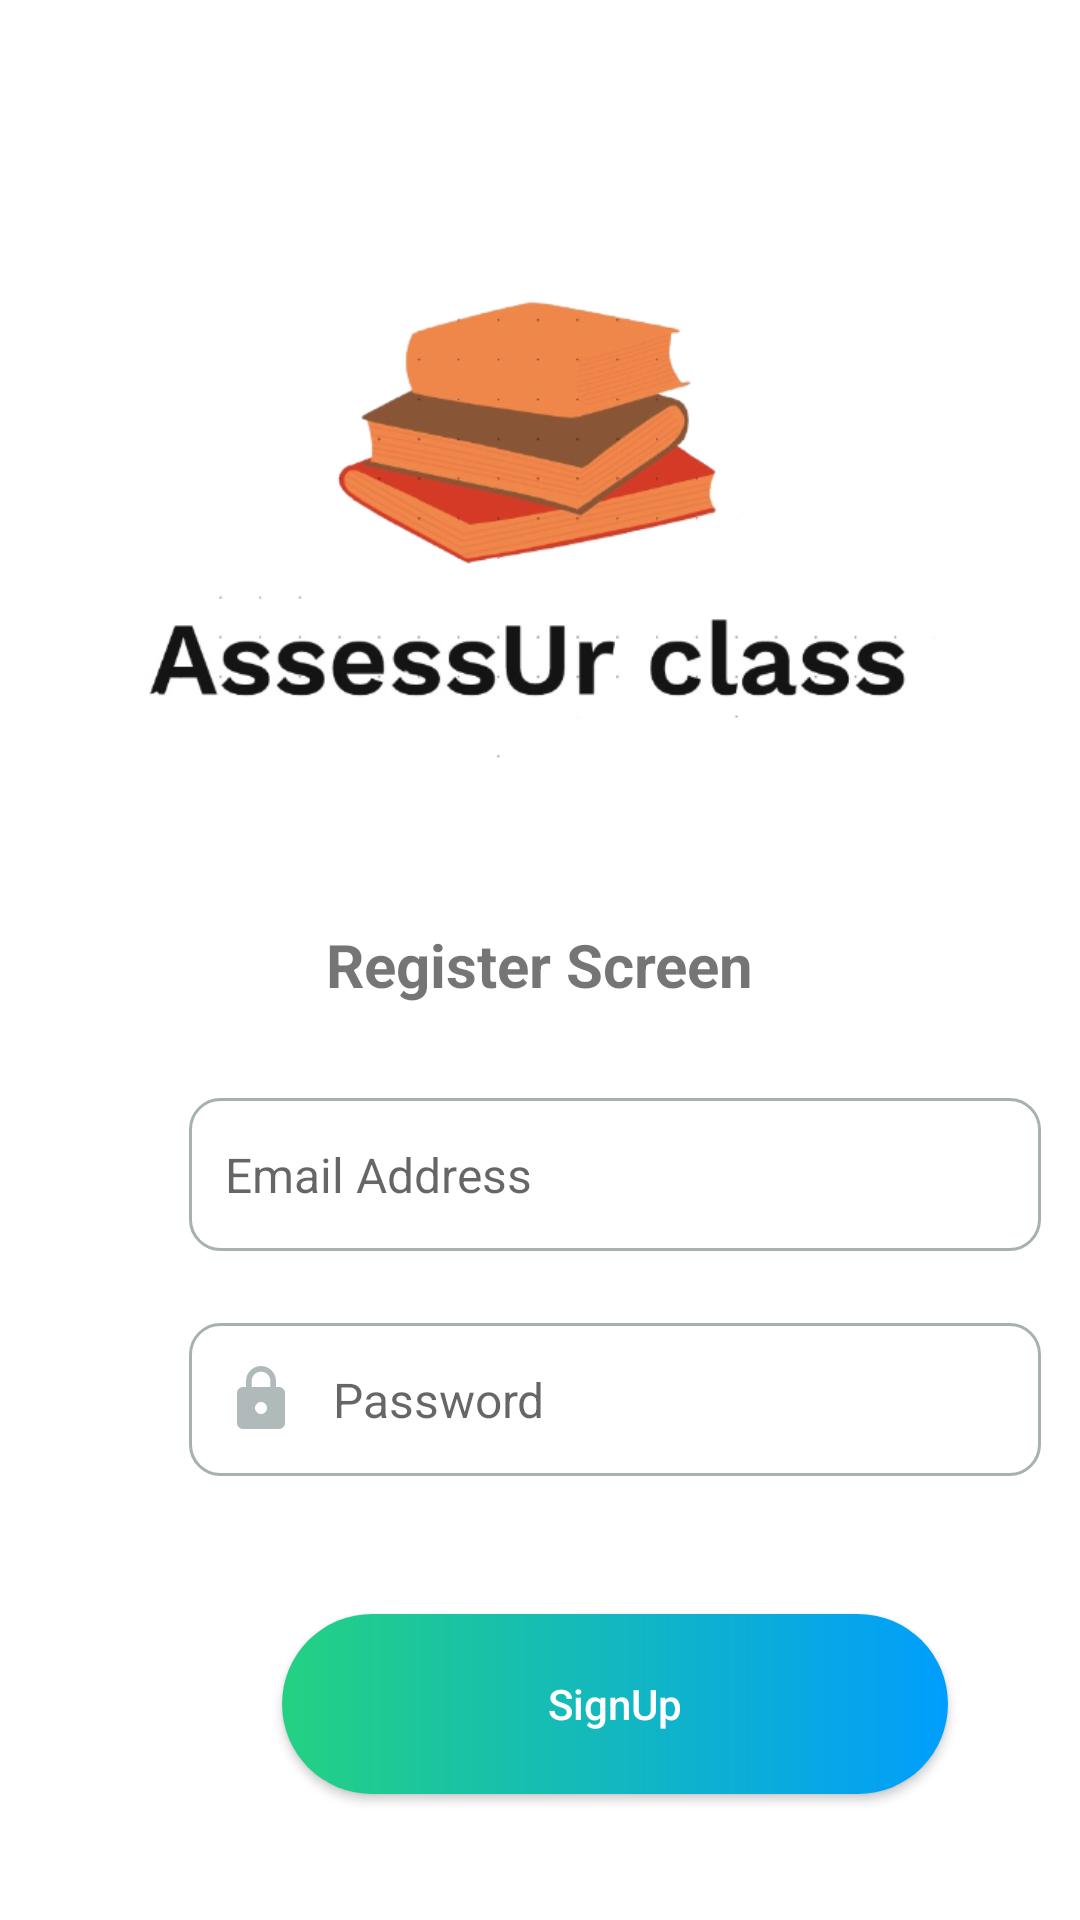

Here is an Android app screen rendered from its layout file. Give the layout XML and the strings, colors and styles it references.
<!-- AndroidManifest.xml: activity theme Theme.AccounttCreation.NoActionBar -->
<!-- res/layout/activity_register.xml -->
<?xml version="1.0" encoding="utf-8"?>
<androidx.constraintlayout.widget.ConstraintLayout xmlns:android="http://schemas.android.com/apk/res/android"
    xmlns:app="http://schemas.android.com/apk/res-auto"
    xmlns:tools="http://schemas.android.com/tools"
    android:layout_width="match_parent"
    android:layout_height="match_parent"
    tools:context=".RegisterActivity">


    <FrameLayout
        android:id="@+id/FrameLayout"
        android:layout_width="0dp"
        android:layout_height="0dp"
        android:layout_marginStart="8dp"
        android:layout_marginTop="47dp"
        android:layout_marginEnd="8dp"
        android:layout_marginBottom="146dp"
        app:layout_constraintBottom_toTopOf="@+id/textView2"
        app:layout_constraintEnd_toEndOf="parent"
        app:layout_constraintStart_toStartOf="parent"
        app:layout_constraintTop_toTopOf="parent">


    </FrameLayout>

    <android.widget.Button
        android:id="@+id/SignUpButton"
        android:layout_width="222dp"
        android:layout_height="60dp"
        android:layout_marginStart="94dp"
        android:layout_marginTop="538dp"
        android:background="@drawable/custom_button"
        android:text="SignUp"
        android:textAllCaps="false"
        android:textColor="@color/white"
        app:layout_constraintStart_toStartOf="parent"
        app:layout_constraintTop_toTopOf="parent"
        tools:ignore="TextContrastCheck,TextContrastCheck" />

    <EditText
        android:id="@+id/RegisterEmail"
        android:layout_width="284dp"
        android:layout_height="51dp"
        android:layout_marginStart="63dp"
        android:layout_marginTop="366dp"
        android:background="@drawable/custom_input"
        android:drawableStart="@drawable/custom_email_icon"
        android:drawablePadding="12dp"
        android:ems="10"
        android:hint="Email Address"
        android:inputType="textEmailAddress"
        android:minHeight="48dp"
        android:paddingStart="12dp"
        android:paddingEnd="12dp"
        android:textSize="16sp"
        app:layout_constraintStart_toStartOf="parent"
        app:layout_constraintTop_toTopOf="parent" />

    <EditText
        android:id="@+id/RegisterPassword"
        android:layout_width="284dp"
        android:layout_height="51dp"
        android:layout_marginStart="63dp"
        android:layout_marginTop="441dp"
        android:background="@drawable/custom_input"
        android:drawableStart="@drawable/custom_password_icon"
        android:drawablePadding="12dp"
        android:ems="10"
        android:hint="Password"
        android:textSize="16sp"
        android:inputType="textPassword"
        android:minHeight="48dp"
        android:paddingStart="12dp"
        android:paddingEnd="12dp"
        app:layout_constraintStart_toStartOf="parent"
        app:layout_constraintTop_toTopOf="parent" />

    <TextView
        android:id="@+id/textView2"
        android:layout_width="wrap_content"
        android:layout_height="wrap_content"
        android:layout_marginBottom="31dp"
        android:text="Register Screen"
        android:textSize="20sp"
        android:textStyle="bold"
        app:layout_constraintBottom_toTopOf="@+id/RegisterEmail"
        app:layout_constraintEnd_toEndOf="parent"
        app:layout_constraintStart_toStartOf="parent"
        app:layout_constraintTop_toBottomOf="@+id/FrameLayout" />

    <ImageView
        android:id="@+id/imageView"
        android:layout_width="346dp"
        android:layout_height="201dp"
        android:layout_gravity="center"
        android:layout_marginStart="27dp"
        android:layout_marginTop="47dp"
        android:layout_marginEnd="27dp"
        android:layout_marginBottom="252dp"
        android:contentDescription="@string/app_name"
        android:scaleType="fitCenter"
        android:src="@drawable/logo_final"
        app:layout_constraintBottom_toTopOf="@+id/SignUpButton"
        app:layout_constraintEnd_toEndOf="parent"
        app:layout_constraintStart_toStartOf="parent"
        app:layout_constraintTop_toTopOf="parent" />

    <TextView
        android:id="@+id/login2"
        android:layout_width="wrap_content"
        android:layout_height="wrap_content"
        android:layout_marginStart="264dp"
        android:layout_marginTop="648dp"
        android:text="Login"
        android:textColor="@color/black"
        android:textStyle="bold"
        app:layout_constraintStart_toStartOf="parent"
        app:layout_constraintTop_toTopOf="parent" />

    <TextView
        android:id="@+id/textView9"
        android:layout_width="wrap_content"
        android:layout_height="wrap_content"
        android:layout_marginStart="94dp"
        android:layout_marginTop="648dp"
        android:text="Already have an account?"
        app:layout_constraintStart_toStartOf="parent"
        app:layout_constraintTop_toTopOf="parent" />
</androidx.constraintlayout.widget.ConstraintLayout>
<!-- resources referenced by this layout -->
<resources>
  <color name="black">#FF000000</color>
  <color name="white">#FFFFFFFF</color>
  <!-- drawable custom_button (drawable) -->
  <?xml version="1.0" encoding="utf-8"?>
  <shape xmlns:android="http://schemas.android.com/apk/res/android" android:shape="rectangle">
  
      <gradient android:startColor="#24D182" android:endColor="#009EFD" android:type="linear"/>
      <corners android:radius = "50dp"/>
  
  </shape>
  <!-- drawable custom_input (drawable) -->
  <?xml version="1.0" encoding="utf-8"?>
  <selector xmlns:android="http://schemas.android.com/apk/res/android">
      <item android:state_enabled="true" android:state_focused="true">
          <shape android:shape= "rectangle">
              <solid android:color="@color/white"/>
              <corners android:radius="10dp"/>
              <stroke android:color="@color/purple_500" android:width="1dp"/>
          </shape>
      </item>
  
      <item android:state_enabled="true">
          <shape android:shape= "rectangle">
              <solid android:color="@color/white"/>
              <corners android:radius="10dp"/>
              <stroke android:color="@color/ic_launcher_background" android:width="1dp"/>
          </shape>
      </item>
  
  
  
  </selector>
  <!-- drawable custom_password_icon (drawable) -->
  <?xml version="1.0" encoding="utf-8"?>
  <selector xmlns:android="http://schemas.android.com/apk/res/android">
      <item android:state_focused="true"
          android:drawable="@drawable/password_icon_focused"/>
      <item android:state_focused="false"
          android:drawable="@drawable/password_icon"/>
  
  </selector>
  <!-- drawable logo_final: png bitmap (drawable, 84648 bytes) -->
  <string name="app_name">AssessUr class</string>
  <style name="Theme.AccounttCreation.NoActionBar">
          <item name="windowActionBar">false</item>
          <item name="windowNoTitle">true</item>
      </style>
  <color name="purple_500">#3AC0C0</color>
  <color name="ic_launcher_background">#A5B3AA</color>
  <!-- drawable password_icon_focused (drawable) -->
  <vector android:height="24dp" android:tint="#3AC0C0"
      android:viewportHeight="24" android:viewportWidth="24"
      android:width="24dp" xmlns:android="http://schemas.android.com/apk/res/android">
      <path android:fillColor="@android:color/white" android:pathData="M18,8h-1L17,6c0,-2.76 -2.24,-5 -5,-5S7,3.24 7,6v2L6,8c-1.1,0 -2,0.9 -2,2v10c0,1.1 0.9,2 2,2h12c1.1,0 2,-0.9 2,-2L20,10c0,-1.1 -0.9,-2 -2,-2zM12,17c-1.1,0 -2,-0.9 -2,-2s0.9,-2 2,-2 2,0.9 2,2 -0.9,2 -2,2zM15.1,8L8.9,8L8.9,6c0,-1.71 1.39,-3.1 3.1,-3.1 1.71,0 3.1,1.39 3.1,3.1v2z"/>
  </vector>
  <!-- drawable password_icon (drawable) -->
  <vector android:height="24dp" android:tint="#B1BABA"
      android:viewportHeight="24" android:viewportWidth="24"
      android:width="24dp" xmlns:android="http://schemas.android.com/apk/res/android">
      <path android:fillColor="@android:color/white" android:pathData="M18,8h-1L17,6c0,-2.76 -2.24,-5 -5,-5S7,3.24 7,6v2L6,8c-1.1,0 -2,0.9 -2,2v10c0,1.1 0.9,2 2,2h12c1.1,0 2,-0.9 2,-2L20,10c0,-1.1 -0.9,-2 -2,-2zM12,17c-1.1,0 -2,-0.9 -2,-2s0.9,-2 2,-2 2,0.9 2,2 -0.9,2 -2,2zM15.1,8L8.9,8L8.9,6c0,-1.71 1.39,-3.1 3.1,-3.1 1.71,0 3.1,1.39 3.1,3.1v2z"/>
  </vector>
</resources>
